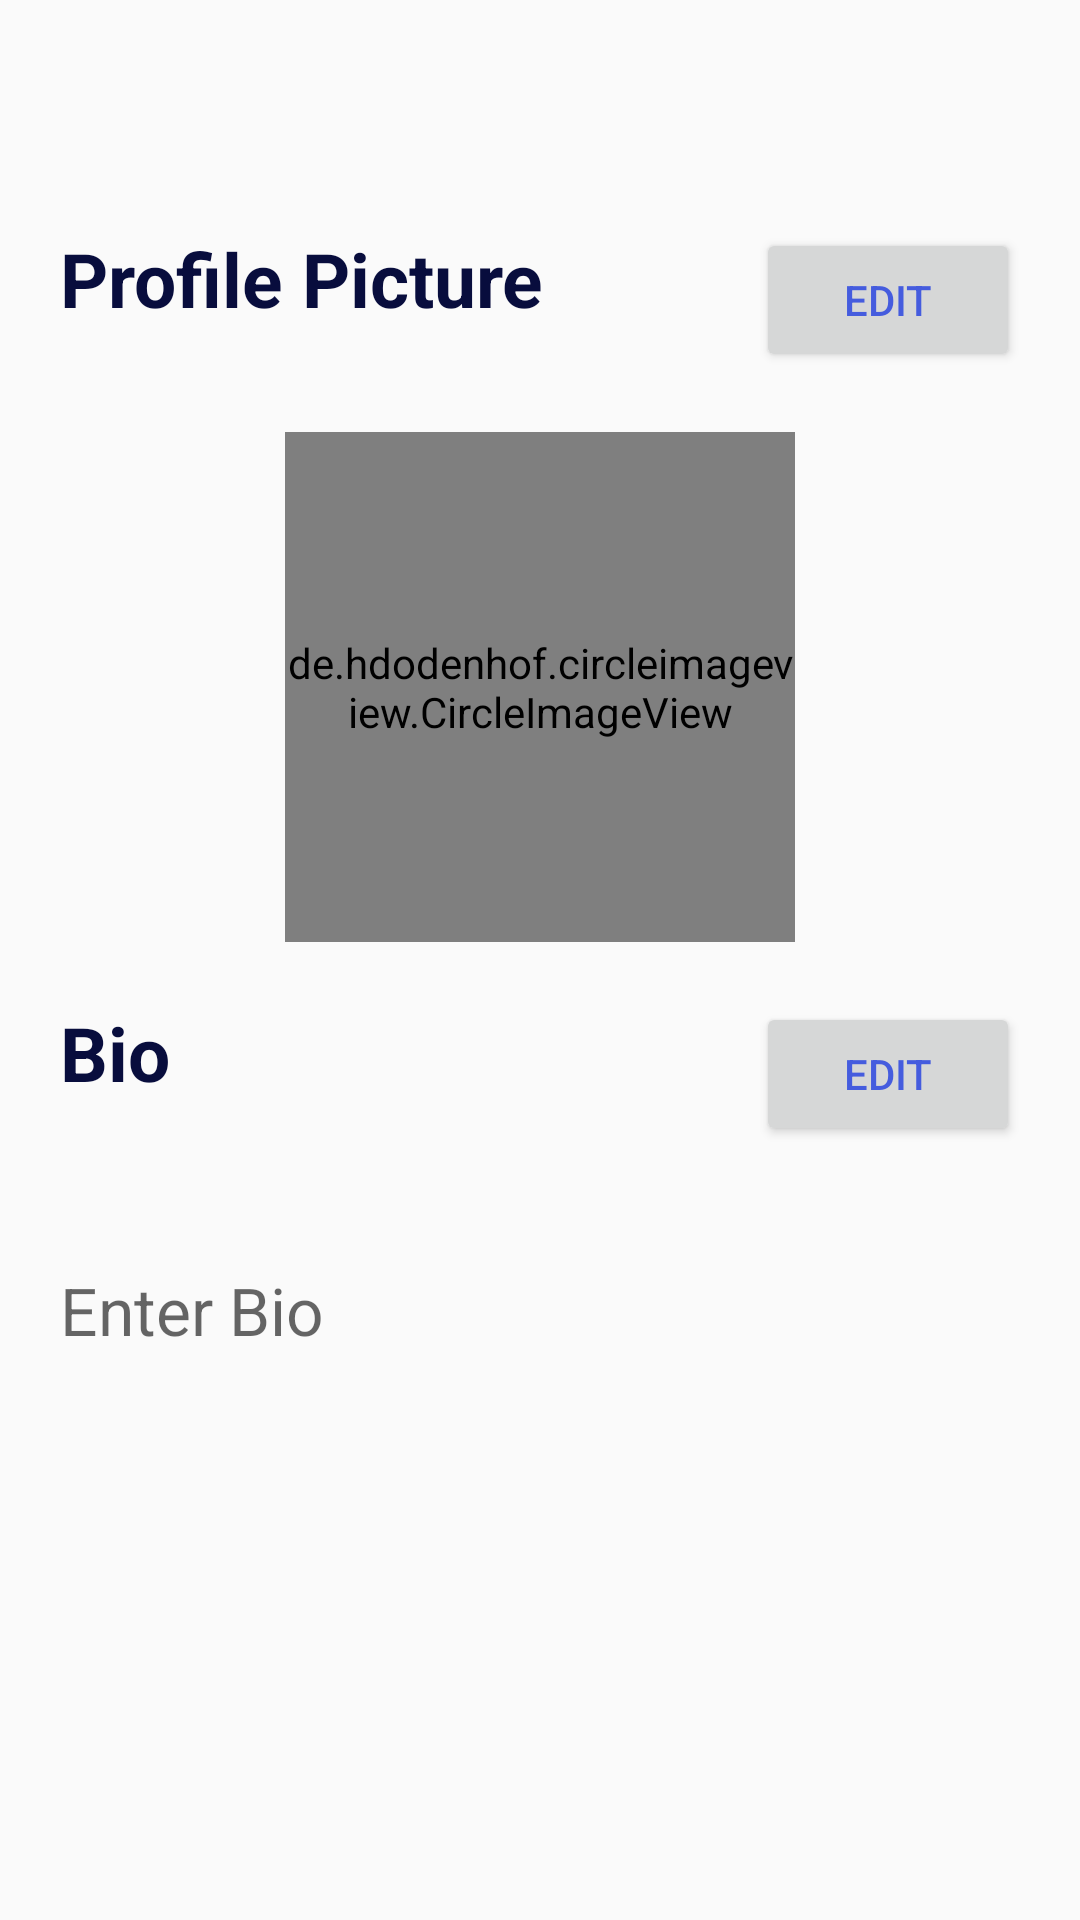

Layout XML and referenced resources for this Android screen:
<!-- AndroidManifest.xml: application theme AppTheme -->
<!-- res/layout/activity_edit_profile.xml -->
<?xml version="1.0" encoding="utf-8"?>
<RelativeLayout
    xmlns:android="http://schemas.android.com/apk/res/android"
    xmlns:app="http://schemas.android.com/apk/res-auto"
    xmlns:tools="http://schemas.android.com/tools"
    android:layout_width="match_parent"
    android:layout_height="match_parent"
    tools:context=".EditProfile">
    <androidx.appcompat.widget.Toolbar
        android:layout_width="match_parent"
        android:layout_height="wrap_content"
        android:id="@+id/toolbar"

        android:background="?android:attr/windowBackground"/>


    <RelativeLayout
        android:layout_below="@+id/toolbar"
  android:id="@+id/top"
        android:layout_width="match_parent"
        android:layout_height="wrap_content"
        android:layout_alignParentStart="true"
        android:background="?android:attr/windowBackground"
       >

        <LinearLayout
            android:layout_width="match_parent"
            android:layout_height="wrap_content"
            android:id="@+id/top_view"
            android:orientation="vertical">

            <LinearLayout
                android:layout_width="match_parent"
                android:layout_height="wrap_content"
                android:orientation="horizontal"
                android:padding="20dp"
           >

               <RelativeLayout
                   android:layout_width="match_parent"
                   android:layout_height="wrap_content"
                   >
                   <TextView
                       android:layout_width="wrap_content"
                       android:layout_height="wrap_content"
                       android:text="Profile Picture"
                       android:textColor="@color/colorPrimaryDark"
                       android:textSize="25sp"
                       android:textStyle="bold" />

                   <Button
                       android:id="@+id/edit_picture"
                       android:layout_width="wrap_content"
                       android:layout_height="wrap_content"
                       android:layout_alignParentEnd="true"
                       android:text="Edit"
                       android:textColor="@color/colorPrimary" />

               </RelativeLayout>

            </LinearLayout>

            <de.hdodenhof.circleimageview.CircleImageView
                android:layout_width="170dp"
                android:layout_height="170dp"
                android:id="@+id/profile_image"
              android:onClick="popUpImage"
                android:layout_gravity="center"
                />
        </LinearLayout>

        <LinearLayout
            android:layout_below="@+id/top_view"
            android:layout_width="match_parent"

            android:layout_height="wrap_content"
            android:orientation="vertical">

            <LinearLayout
                android:layout_width="match_parent"
                android:layout_height="wrap_content"
                android:orientation="horizontal"
                android:padding="20dp">
                <RelativeLayout
                    android:layout_width="match_parent"
                    android:layout_height="wrap_content"
                    >

                    <TextView
                        android:layout_width="wrap_content"
                        android:layout_height="wrap_content"
                        android:text="Bio"
                        android:textColor="@color/colorPrimaryDark"
                        android:textSize="25sp"
                        android:textStyle="bold" />

                    <Button
                        android:id="@+id/edit_bio"
                        android:layout_width="wrap_content"
                        android:layout_height="wrap_content"
                        android:layout_alignParentEnd="true"
                        android:text="Edit"

                        android:textColor="@color/colorPrimary" />
                </RelativeLayout>


            </LinearLayout>
            <TextView
                android:layout_width="match_parent"
                android:layout_height="wrap_content"
                android:id="@+id/edit_bio_text"
                android:textSize="22sp"
                android:hint="Enter Bio"
                android:maxLines="5"
                android:padding="20dp"
                android:textColor="@color/colorAccent"
                />


        </LinearLayout>

    </RelativeLayout>






</RelativeLayout>
<!-- resources referenced by this layout -->
<resources>
  <color name="colorAccent">#c2bdbf</color>
  <color name="colorPrimary">#455cde</color>
  <color name="colorPrimaryDark">#080d3d</color>
  <style name="AppTheme" parent="Theme.AppCompat.Light.NoActionBar">
          
          <item name="colorPrimary">@color/colorPrimary</item>
          <item name="colorPrimaryDark">@color/colorPrimaryDark</item>
          <item name="colorAccent">@color/colorAccent</item>
  
      </style>
</resources>
